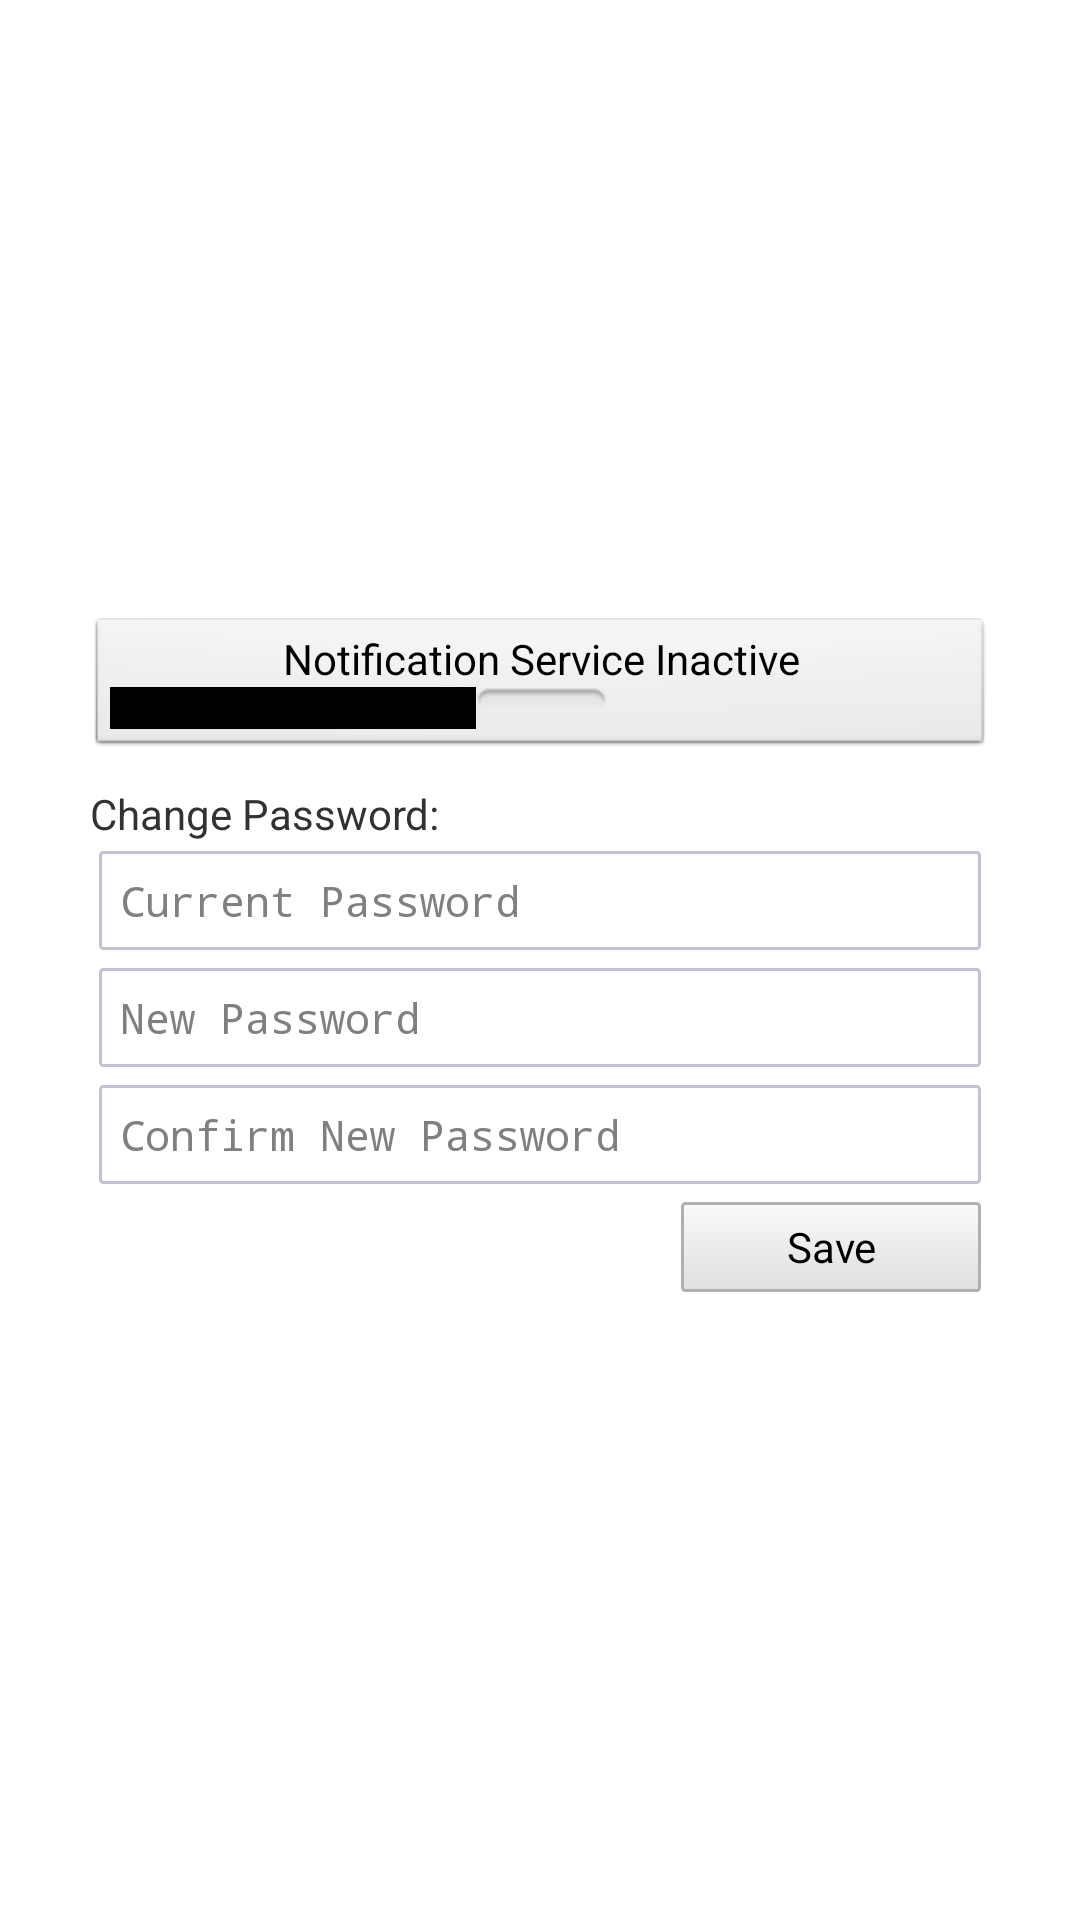

Produce the Android XML layout that renders to this screen, including the resource entries it uses.
<!-- AndroidManifest.xml: application theme AppTheme -->
<!-- res/layout/menu_diaog_settings.xml -->
<?xml version="1.0" encoding="utf-8"?>

<LinearLayout xmlns:android="http://schemas.android.com/apk/res/android"
    android:layout_width="wrap_content"
    android:layout_height="wrap_content"
    android:gravity="center|right"
    android:orientation="vertical"
    android:padding="30dp" >

    <ToggleButton
        android:id="@+id/notification_switch"
        android:layout_width="fill_parent"
        android:layout_height="wrap_content"
        android:textOff="Notification Service Inactive"
        android:textOn="Notification Service Active"
        android:textSize="14sp" />

    <TextView
        android:layout_width="fill_parent"
        android:layout_height="wrap_content"
        android:layout_gravity="left"
        android:paddingTop="10dp"
        android:text="Change Password:"
        android:textSize="14sp" />

    <EditText
        android:id="@+id/current_password"
        android:layout_width="fill_parent"
        android:layout_height="wrap_content"
        android:layout_margin="3dp"
        android:background="@drawable/edit_text"
        android:hint="Current Password"
        android:inputType="textPassword"
        android:singleLine="true"
        android:textSize="14sp" />

    <EditText
        android:id="@+id/new_password"
        android:layout_width="fill_parent"
        android:layout_height="wrap_content"
        android:layout_margin="3dp"
        android:background="@drawable/edit_text"
        android:hint="New Password"
        android:inputType="textPassword"
        android:singleLine="true"
        android:textSize="14sp" />

    <EditText
        android:id="@+id/confirm_new_password"
        android:layout_width="fill_parent"
        android:layout_height="wrap_content"
        android:layout_margin="3dp"
        android:background="@drawable/edit_text"
        android:hint="Confirm New Password"
        android:inputType="textPassword"
        android:singleLine="true"
        android:textSize="14sp" />

    <Button
        android:id="@+id/button_settings_save"
        android:layout_width="100dp"
        android:layout_height="30dp"
        android:layout_margin="3dp"
        android:background="@drawable/button_selector"
        android:text="Save"
        android:textSize="14sp" />

</LinearLayout>
<!-- resources referenced by this layout -->
<resources>
  <!-- drawable button_selector (drawable) -->
  <?xml version="1.0" encoding="utf-8"?>
  
  <selector xmlns:android="http://schemas.android.com/apk/res/android">
  
      <item android:drawable="@drawable/button_pressed" android:state_enabled="false"/>
      <item android:drawable="@drawable/button_pressed" android:state_enabled="true" android:state_pressed="true"/>
      <item android:drawable="@drawable/button_pressed" android:state_enabled="true" android:state_focused="true"/>
      <item android:drawable="@drawable/button_unpressed" android:state_enabled="true"/>
  
  </selector>
  <!-- drawable edit_text (drawable) -->
  <shape xmlns:android="http://schemas.android.com/apk/res/android"
      android:shape="rectangle" >
  
      <gradient
          android:angle="270"
          android:centerColor="@android:color/transparent"
          android:endColor="#005266d0"
          android:startColor="#005266d0" />
  
      <corners android:radius="1dip" />
  
      <stroke
          android:width="1dip"
          android:color="#999999bb" />
  
      <padding
          android:bottom="7dip"
          android:left="7dip"
          android:right="7dip"
          android:top="7dip" />
  
  </shape>
  <style name="AppTheme" parent="AppBaseTheme">
          
      </style>
  <!-- drawable button_pressed (drawable) -->
  <?xml version="1.0" encoding="utf-8"?>
  
  <shape xmlns:android="http://schemas.android.com/apk/res/android"
      android:shape="rectangle" >
  
      <gradient
          android:angle="270"
          android:endColor="#205877"
          android:startColor="#2b749e" />
  
      <stroke
          android:width="1dip"
          android:color="#286e96" />
  
      <corners android:radius="1dp" />
  
  </shape>
  <!-- drawable button_unpressed (drawable) -->
  <?xml version="1.0" encoding="utf-8"?>
  
  <shape xmlns:android="http://schemas.android.com/apk/res/android"
      android:shape="rectangle" >
  
      <gradient
          android:angle="270"
          android:endColor="#e0dede"
          android:startColor="#fafafa" />
  
      <stroke
          android:width="1dip"
          android:color="#b0b0b0" />
  
      <corners android:radius="1dp" />
  
  </shape>
  <style name="AppBaseTheme" parent="android:Theme.Light">
          
      </style>
</resources>
